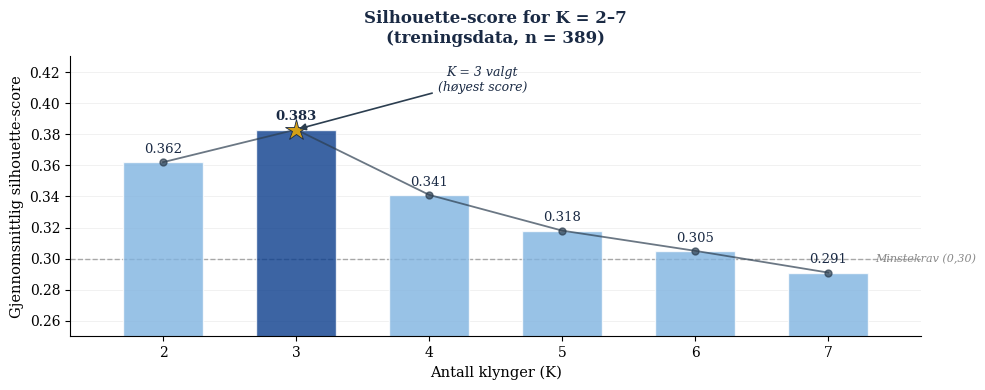

Source code (Python):
"""
Genererer Fig07_Silhouette.png
Silhouette-score for K = 2–7 (treningsdata, n = 389)
Brukt til å begrunne val av optimalt antal klynger.
"""

import matplotlib.pyplot as plt
import matplotlib.ticker as mticker
import numpy as np

# ── Konfigurasjon ────────────────────────────────────────────────
plt.rcParams.update({
    "font.family": "serif",
    "font.serif": ["Times New Roman", "Georgia", "DejaVu Serif"],
    "font.size": 10,
    "axes.spines.top": False,
    "axes.spines.right": False,
})

# ── Fargar (blå palett, konsistent med øvrige figurer) ───────────
C_BAR      = "#7FB3E0"   # lys blå – vanlege stolpar
C_BEST     = "#0B3D8C"   # mørk blå – beste K
C_LINE     = "#2C3E50"   # mørk gråblå – forbindelseslinje
C_TITLE    = "#1A2A44"
C_THRESH   = "#888888"   # grå – minstekrav-linje
C_STAR     = "#D4A017"   # gull – stjernemarkering

# ── Data ─────────────────────────────────────────────────────────
K_values = [2, 3, 4, 5, 6, 7]
scores   = [0.362, 0.383, 0.341, 0.318, 0.305, 0.291]
best_idx = int(np.argmax(scores))
THRESHOLD = 0.30

# ── Plot ─────────────────────────────────────────────────────────
fig, ax = plt.subplots(figsize=(10, 4))

# Stolpefargar
bar_colors = [C_BEST if i == best_idx else C_BAR for i in range(len(K_values))]

# Stolpediagram
bars = ax.bar(
    K_values, scores, color=bar_colors, width=0.6,
    alpha=0.80, edgecolor="white", linewidth=1.0, zorder=2,
)

# Forbindelseslinje mellom score-punkt
ax.plot(
    K_values, scores, color=C_LINE, linewidth=1.3,
    marker="o", markersize=5, markerfacecolor=C_LINE,
    alpha=0.7, zorder=3,
)

# Stjernemarkering på beste K
ax.plot(
    K_values[best_idx], scores[best_idx],
    marker="*", markersize=16, color=C_STAR,
    markeredgecolor=C_TITLE, markeredgewidth=0.6,
    zorder=5,
)

# Minstekrav-linje (0.30)
ax.axhline(
    y=THRESHOLD, color=C_THRESH, linestyle="--",
    linewidth=1.0, alpha=0.7, zorder=1,
)
ax.text(
    max(K_values) + 0.35, THRESHOLD, "Minstekrav (0,30)",
    ha="left", va="center", fontsize=8, color=C_THRESH,
    fontstyle="italic",
)

# Verdietiketter over kvar stolpe
for bar, val, i in zip(bars, scores, range(len(K_values))):
    y_offset = 0.004
    weight = "bold" if i == best_idx else "normal"
    ax.text(
        bar.get_x() + bar.get_width() / 2,
        val + y_offset, f"{val:.3f}",
        ha="center", va="bottom",
        fontsize=9.5, fontweight=weight, color=C_TITLE,
    )

# Annotasjon for beste K
ax.annotate(
    "K = 3 valgt\n(høyest score)",
    xy=(K_values[best_idx], scores[best_idx]),
    xytext=(K_values[best_idx] + 1.4, scores[best_idx] + 0.025),
    fontsize=9, color=C_TITLE, fontstyle="italic",
    ha="center",
    arrowprops=dict(
        arrowstyle="-|>", color=C_LINE,
        lw=1.2, mutation_scale=10,
    ),
    zorder=6,
)

# ── Akseformatering ──────────────────────────────────────────────
ax.set_xlabel("Antall klynger (K)", fontsize=10.5)
ax.set_ylabel("Gjennomsnittlig silhouette-score", fontsize=10.5)
ax.set_xticks(K_values)
ax.set_xlim(1.3, 7.7)
ax.set_ylim(0.25, 0.43)
ax.yaxis.set_major_locator(mticker.MultipleLocator(0.02))

# Diskret horisontalt rutenett
ax.grid(axis="y", alpha=0.20, linewidth=0.6)
ax.set_axisbelow(True)

# ── Tittel ───────────────────────────────────────────────────────
ax.set_title(
    "Silhouette-score for K = 2–7\n"
    "(treningsdata, n = 389)",
    fontsize=12, fontweight="bold", color=C_TITLE, pad=10,
)

# ── Eksporter ────────────────────────────────────────────────────
plt.tight_layout()
out = r"C:\G24\G24-thomas-individuell\006 analyse\plots\Fig07_Silhouette.png"
fig.savefig(out, dpi=300, bbox_inches="tight", facecolor="white")
plt.close()
print(f"Lagret: {out}")
print(f"Beste K: {K_values[best_idx]} (score = {scores[best_idx]:.3f})")
